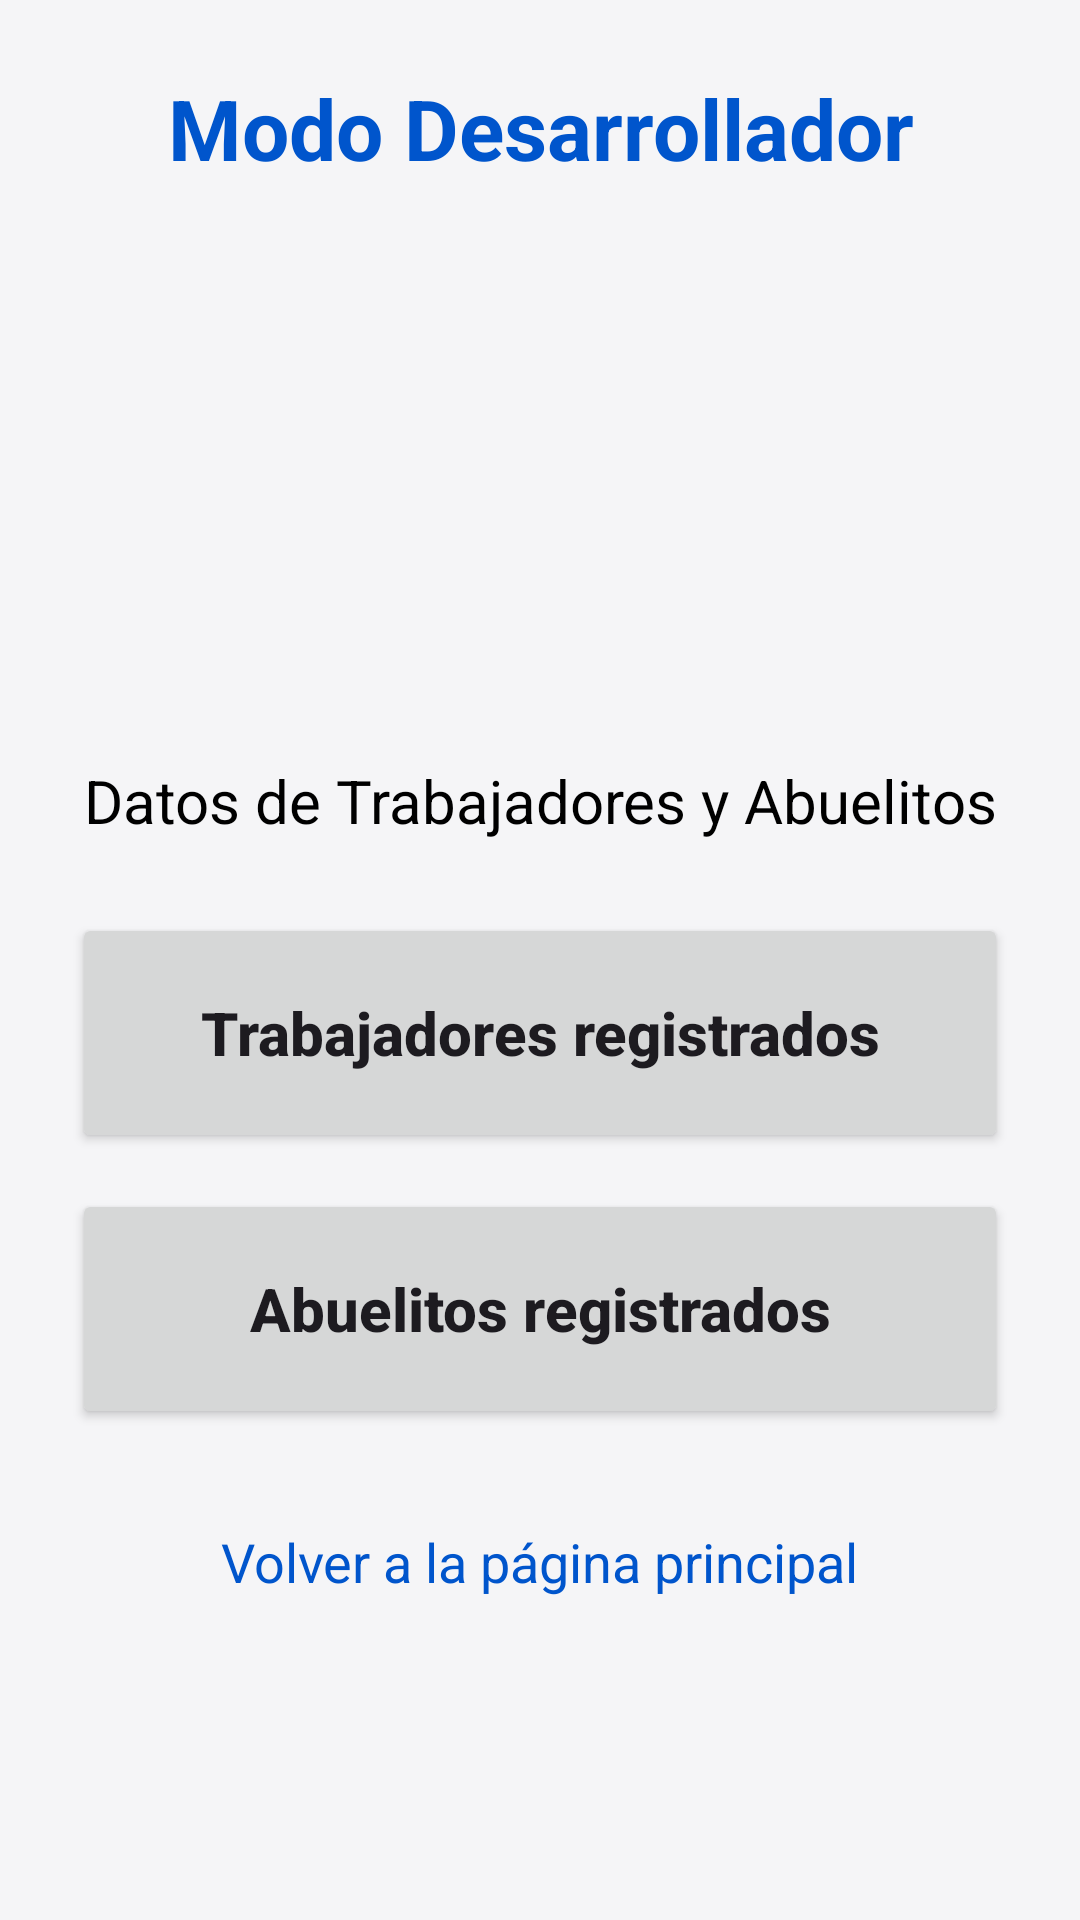

Reconstruct the res/layout file that produces this screen, plus the resources it refers to.
<!-- AndroidManifest.xml: application theme Theme.MiAplicacion.Anim -->
<!-- res/layout/activity_base_datos_helping_ag_p.xml -->
<?xml version="1.0" encoding="utf-8"?>
<ScrollView xmlns:android="http://schemas.android.com/apk/res/android"
    xmlns:app="http://schemas.android.com/apk/res-auto"
    xmlns:tools="http://schemas.android.com/tools"
    android:layout_width="match_parent"
    android:layout_height="match_parent"
    android:background="@color/background"
    android:fillViewport="true"
    tools:context=".BaseDatosHelpingAgP">

    <androidx.constraintlayout.widget.ConstraintLayout
        android:id="@+id/textArea"
        android:layout_width="match_parent"
        android:layout_height="wrap_content"
        android:padding="24dp">

        <TextView
            android:id="@+id/tituloDesarrollador"
            android:layout_width="0dp"
            android:layout_height="wrap_content"
            android:fontFamily="sans-serif"
            android:gravity="center"
            android:text="Modo Desarrollador"
            android:textColor="@color/primary"
            android:textSize="28sp"
            android:textStyle="bold"
            app:layout_constraintEnd_toEndOf="parent"
            app:layout_constraintStart_toStartOf="parent"
            app:layout_constraintTop_toTopOf="parent" />

        <ImageView
            android:id="@+id/imageView9"
            android:layout_width="160dp"
            android:layout_height="160dp"
            android:layout_marginTop="16dp"
            android:importantForAccessibility="no"
            android:src="@drawable/abuelitosfelices"
            app:layout_constraintEnd_toEndOf="parent"
            app:layout_constraintStart_toStartOf="parent"
            app:layout_constraintTop_toBottomOf="@+id/tituloDesarrollador" />

        <TextView
            android:id="@+id/subtitulo"
            android:layout_width="0dp"
            android:layout_height="wrap_content"
            android:layout_marginTop="16dp"
            android:fontFamily="sans-serif"
            android:gravity="center"
            android:text="Datos de Trabajadores y Abuelitos"
            android:textColor="@color/text_primary"
            android:textSize="20sp"
            app:layout_constraintEnd_toEndOf="parent"
            app:layout_constraintStart_toStartOf="parent"
            app:layout_constraintTop_toBottomOf="@+id/imageView9" />

        <Button
            android:id="@+id/btnRegistroTrab"
            style="@style/AccesibleButton"
            android:layout_width="0dp"
            android:layout_height="80dp"
            android:layout_marginTop="24dp"
            android:contentDescription="Ver trabajadores registrados"
            android:text="Trabajadores registrados"
            app:layout_constraintEnd_toEndOf="parent"
            app:layout_constraintStart_toStartOf="parent"
            app:layout_constraintTop_toBottomOf="@+id/subtitulo" />

        <Button
            android:id="@+id/btnRegistroAbuelito"
            style="@style/AccesibleButton"
            android:layout_width="0dp"
            android:layout_height="80dp"
            android:layout_marginTop="12dp"
            android:contentDescription="Ver abuelitos registrados"
            android:text="Abuelitos registrados"
            app:layout_constraintEnd_toEndOf="parent"
            app:layout_constraintStart_toStartOf="parent"
            app:layout_constraintTop_toBottomOf="@+id/btnRegistroTrab" />

        <TextView
            android:id="@+id/txtVolverInicio"
            android:layout_width="wrap_content"
            android:layout_height="wrap_content"
            android:layout_marginTop="20dp"
            android:background="?attr/selectableItemBackground"
            android:clickable="true"
            android:focusable="true"
            android:padding="12dp"
            android:text="Volver a la página principal"
            android:textColor="@color/primary"
            android:textSize="18sp"
            app:layout_constraintEnd_toEndOf="parent"
            app:layout_constraintStart_toStartOf="parent"
            app:layout_constraintTop_toBottomOf="@+id/btnRegistroAbuelito" />

    </androidx.constraintlayout.widget.ConstraintLayout>
</ScrollView>
<!-- resources referenced by this layout -->
<resources>
  <color name="background">#F5F5F7</color>
  <color name="primary">#0055CC</color>
  <color name="text_primary">#000000</color>
  <style name="AccesibleButton">
          <item name="android:minHeight">64dp</item>
          <item name="android:minWidth">240dp</item>
          <item name="android:textSize">20sp</item>
          <item name="android:textStyle">bold</item>
          <item name="android:padding">16dp</item>
          <item name="android:textAllCaps">false</item>
      </style>
  <style name="Theme.MiAplicacion.Anim" parent="Theme.MiAplicacion">
          <item name="android:activityOpenEnterAnimation">@anim/slide_in_right</item>
          <item name="android:activityOpenExitAnimation">@anim/slide_out_left</item>
          <item name="android:activityCloseEnterAnimation">@anim/slide_in_left</item>
          <item name="android:activityCloseExitAnimation">@anim/slide_out_right</item>
      </style>
  <style name="Theme.MiAplicacion" parent="Base.Theme.MiAplicacion" />
  <color name="on_primary">#FFFFFF</color>
  <color name="primary_dark">#003D99</color>
  <color name="secondary">#1E8E3E</color>
  <color name="on_secondary">#FFFFFF</color>
  <color name="surface">#FFFFFF</color>
  <color name="on_surface">#000000</color>
  <color name="on_surface_variant">#3A3A3C</color>
  <color name="error">#D92D20</color>
  <color name="on_error">#FFFFFF</color>
  <style name="TextAppearance.HeadlineLarge" parent="TextAppearance.Material3.HeadlineLarge">
          <item name="android:fontFamily">sans-serif</item>
          <item name="android:textSize">36sp</item>
          <item name="android:textStyle">bold</item>
          <item name="android:letterSpacing">0</item>
          <item name="android:lineSpacingExtra">6dp</item>
      </style>
  <style name="TextAppearance.HeadlineMedium" parent="TextAppearance.Material3.HeadlineMedium">
          <item name="android:fontFamily">sans-serif</item>
          <item name="android:textSize">30sp</item>
          <item name="android:textStyle">bold</item>
          <item name="android:lineSpacingExtra">6dp</item>
      </style>
  <style name="TextAppearance.TitleMedium" parent="TextAppearance.Material3.TitleMedium">
          <item name="android:fontFamily">sans-serif</item>
          <item name="android:textSize">22sp</item>
          <item name="android:fontWeight">700</item>
          <item name="android:lineSpacingExtra">4dp</item>
      </style>
  <style name="TextAppearance.BodyLarge" parent="TextAppearance.Material3.BodyLarge">
          <item name="android:fontFamily">sans-serif</item>
          <item name="android:textSize">18sp</item>
          <item name="android:lineSpacingExtra">6dp</item>
      </style>
  <style name="TextAppearance.BodyMedium" parent="TextAppearance.Material3.BodyMedium">
          <item name="android:fontFamily">sans-serif</item>
          <item name="android:textSize">16sp</item>
          <item name="android:lineSpacingExtra">4dp</item>
      </style>
  <style name="TextAppearance.LabelLarge" parent="TextAppearance.Material3.LabelLarge">
          <item name="android:fontFamily">sans-serif</item>
          <item name="android:textSize">15sp</item>
          <item name="android:fontWeight">600</item>
      </style>
</resources>
